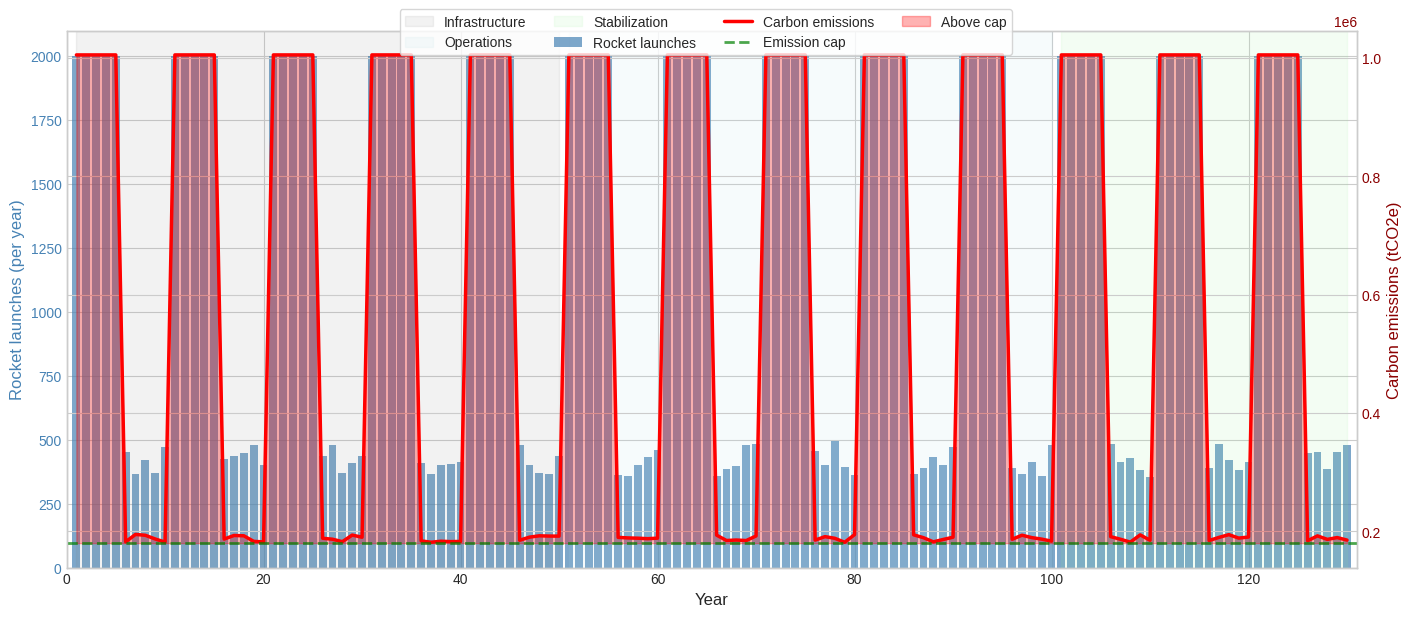
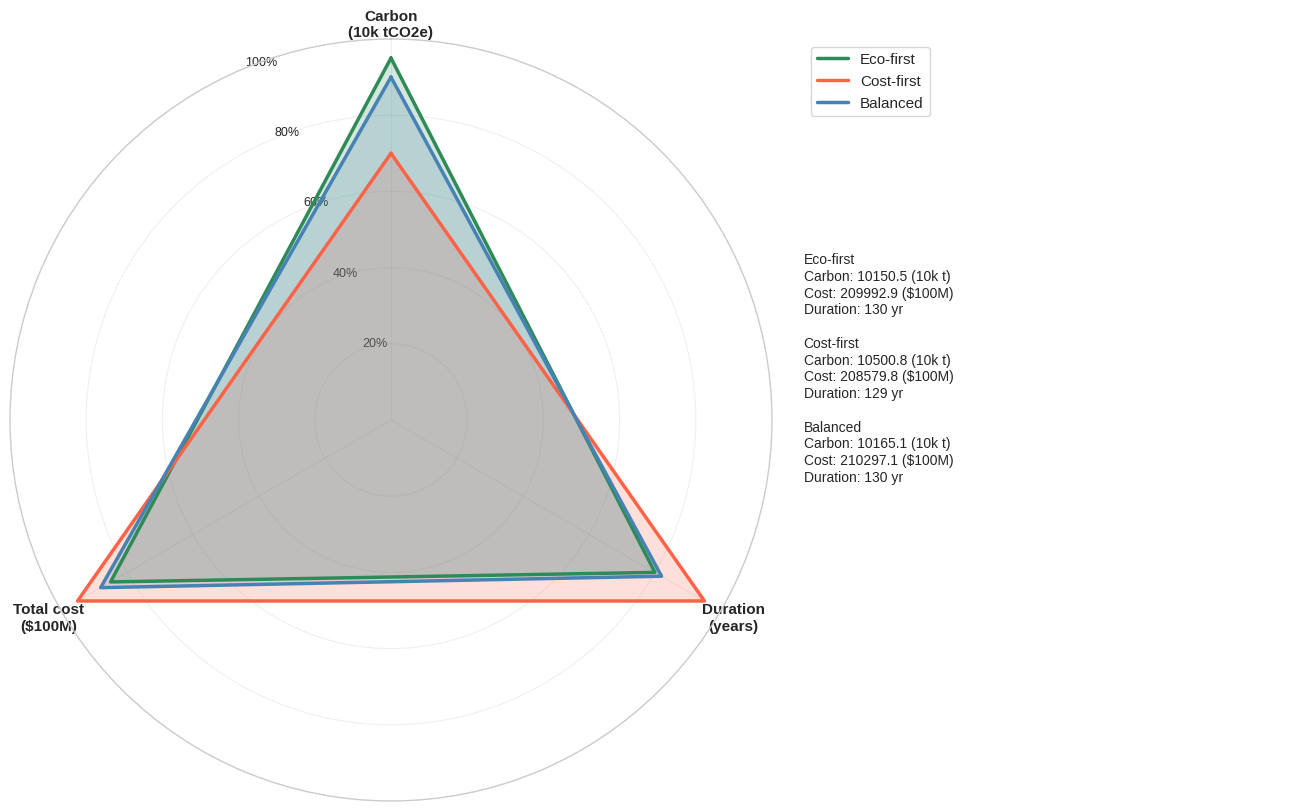
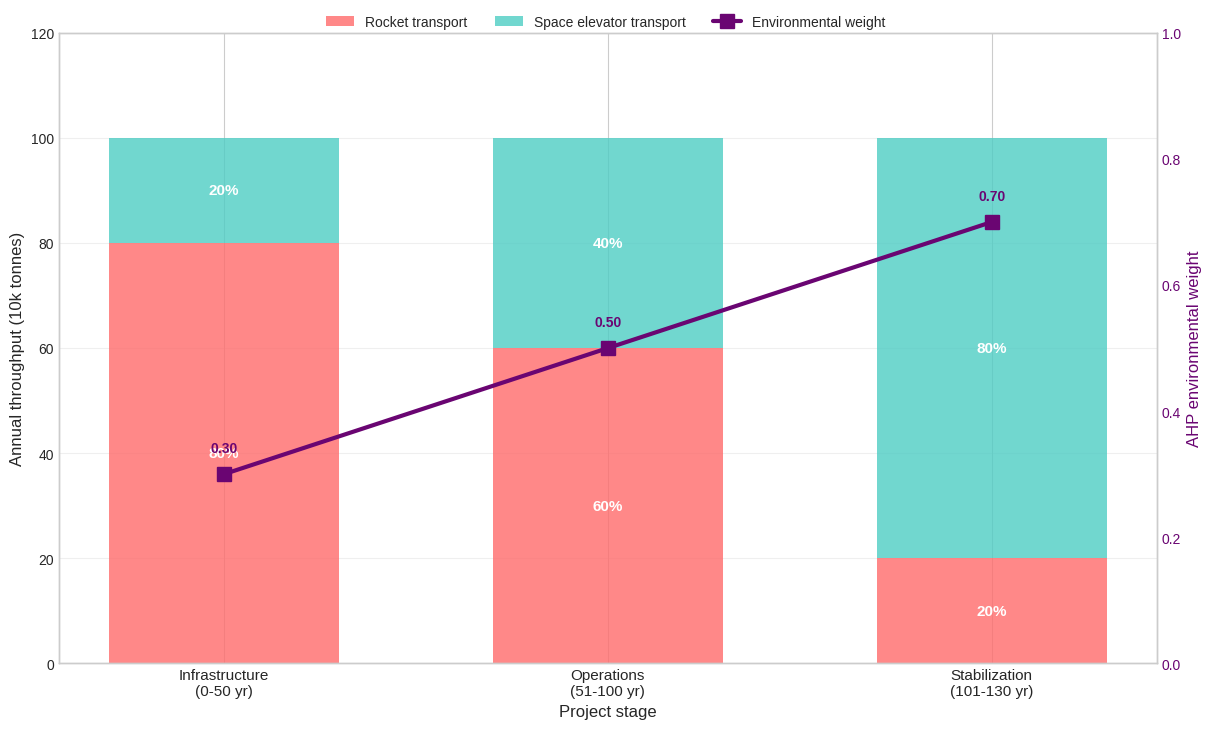
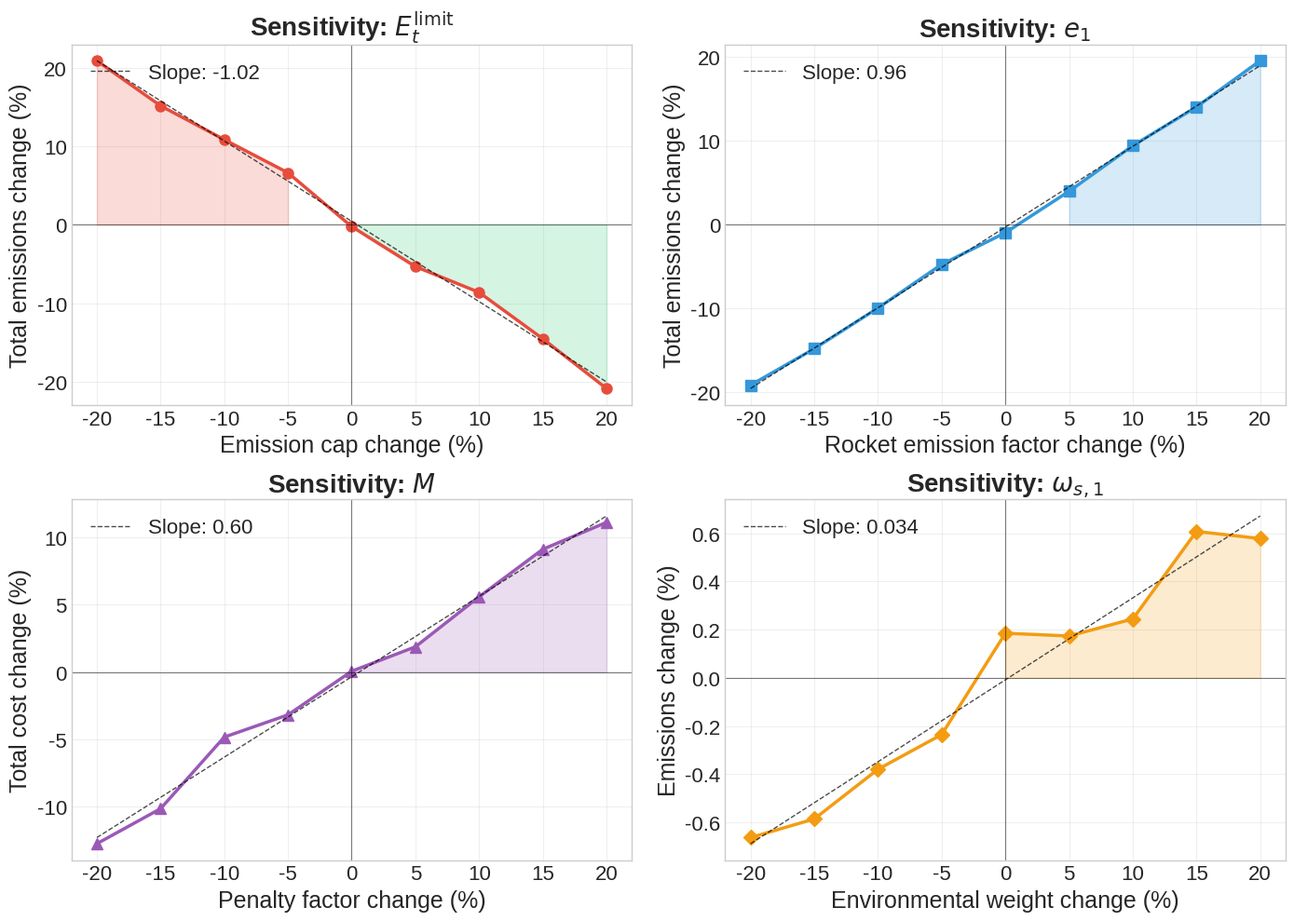
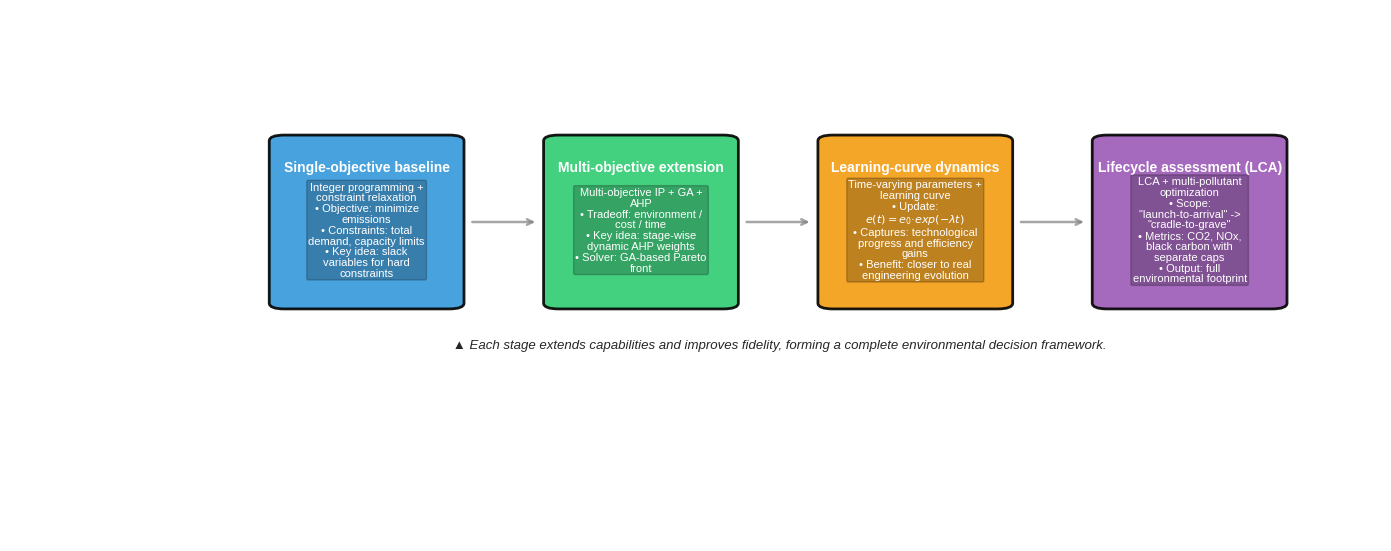

Reproduce these figures in Python, in order.
# ================================
# 导入所需库
# ================================
import numpy as np
import matplotlib.pyplot as plt
import seaborn as sns
from matplotlib.patches import Rectangle
import matplotlib.patches as mpatches
from matplotlib.gridspec import GridSpec
import pandas as pd
import matplotlib
import textwrap

# 设置中文字体和样式
matplotlib.rcParams['font.sans-serif'] = ['SimHei', 'Arial Unicode MS', 'DejaVu Sans']
matplotlib.rcParams['axes.unicode_minus'] = False
plt.style.use('seaborn-v0_8-whitegrid')
sns.set_palette("husl")

# ================================
# 图1：基础模型年际调度示意图
# ================================
def plot_basic_model_schedule():
    """基础模型年际调度示意图"""
    # 创建数据
    years = np.arange(1, 131)
    np.random.seed(42)  # 固定随机种子
    rocket_launches = np.zeros(130)
    carbon_emissions = np.zeros(130)
    carbon_limit = 180000  # 碳排放上限
    
    # 模拟数据：高发射年和低发射年交替
    for i in range(130):
        if i % 10 < 5:  # 高发射年
            rocket_launches[i] = 2000
            carbon_emissions[i] = 1005370  # 超过上限
        else:  # 低发射年
            rocket_launches[i] = np.random.randint(350, 500)
            carbon_emissions[i] = np.random.randint(181370, 194870)  # 接近上限
    
    fig, ax1 = plt.subplots(figsize=(14, 6), constrained_layout=True)
    
    # 火箭发射柱状图
    ax1.bar(years, rocket_launches, alpha=0.7, color='steelblue', label='Rocket launches')
    ax1.set_xlabel('Year', fontsize=12)
    ax1.set_ylabel('Rocket launches (per year)', color='steelblue', fontsize=12)
    ax1.tick_params(axis='y', labelcolor='steelblue')
    ax1.set_xlim(0, 131)
    
    # 碳排放折线图（第二个y轴）
    ax2 = ax1.twinx()
    ax2.plot(years, carbon_emissions, 'r-', linewidth=2.5, label='Carbon emissions')
    ax2.axhline(y=carbon_limit, color='green', linestyle='--', linewidth=2, 
                label='Emission cap', alpha=0.7)
    ax2.fill_between(years, carbon_limit, carbon_emissions, 
                     where=(carbon_emissions > carbon_limit), 
                     color='red', alpha=0.3, label='Above cap')
    ax2.set_ylabel('Carbon emissions (tCO2e)', color='darkred', fontsize=12)
    ax2.tick_params(axis='y', labelcolor='darkred')
    
    # 标注高发射年和低发射年区域
    ax1.axvspan(1, 50, alpha=0.1, color='gray', label='Infrastructure')
    ax1.axvspan(51, 100, alpha=0.1, color='lightblue', label='Operations')
    ax1.axvspan(101, 130, alpha=0.1, color='lightgreen', label='Stabilization')
    
    # 合并图例
    lines1, labels1 = ax1.get_legend_handles_labels()
    lines2, labels2 = ax2.get_legend_handles_labels()
    fig.legend(
        lines1 + lines2,
        labels1 + labels2,
        loc='upper center',
        bbox_to_anchor=(0.5, 1.015),
        ncol=4,
        fontsize=10,
        frameon=True,
    )

    fig.savefig('basic_model_schedule.png', dpi=300, bbox_inches='tight')
    plt.show()

# ================================
# 图2：三方案雷达图对比
# ================================
def plot_three_scenarios_radar():
    """三种最优方案雷达图对比"""
    from matplotlib.path import Path
    from matplotlib.spines import Spine
    from matplotlib.projections.polar import PolarAxes
    from matplotlib.projections import register_projection
    
    def radar_factory(num_vars, frame='circle'):
        """创建一个雷达图坐标系"""
        theta = np.linspace(0, 2*np.pi, num_vars, endpoint=False)
        
        class RadarAxes(PolarAxes):
            name = 'radar'
            
            def __init__(self, *args, **kwargs):
                super().__init__(*args, **kwargs)
                self.set_theta_zero_location('N')
            
            def fill(self, *args, closed=True, **kwargs):
                return super().fill(closed=closed, *args, **kwargs)
            
            def plot(self, *args, **kwargs):
                lines = super().plot(*args, **kwargs)
                for line in lines:
                    self._close_line(line)
                return lines
            
            def _close_line(self, line):
                x, y = line.get_data()
                if x[0] != x[-1]:
                    x = np.append(x, x[0])
                    y = np.append(y, y[0])
                    line.set_data(x, y)
        
        register_projection(RadarAxes)
        return theta
    
    # 定义指标（逆指标，越小越好）
    categories = ['Carbon\n(10k tCO2e)', 'Total cost\n($100M)', 'Duration\n(years)']
    N = len(categories)
    
    # 三种方案的数据（已归一化，1为最优）
    # 注意：这里需要将实际值转换为评分（越小越好）
    data = {
        'Eco-first': [0.95, 0.85, 0.80],
        'Cost-first': [0.70, 0.95, 0.95],
        'Balanced': [0.90, 0.88, 0.82],
    }
    
    # 创建雷达图
    theta = radar_factory(N, frame='polygon')
    
    fig = plt.figure(figsize=(13, 8), constrained_layout=True)
    gs = fig.add_gridspec(1, 2, width_ratios=[1.25, 0.75])
    ax = fig.add_subplot(gs[0, 0], projection='radar')
    ax_info = fig.add_subplot(gs[0, 1])
    ax_info.axis('off')
    
    colors = ['#2E8B57', '#FF6347', '#4682B4']
    
    for i, (scenario, values) in enumerate(data.items()):
        ax.plot(theta, values, color=colors[i], linewidth=2.5, label=scenario)
        ax.fill(theta, values, color=colors[i], alpha=0.2)
    
    # 设置角度标签
    ax.set_xticks(theta)
    ax.set_xticklabels(categories, fontsize=11, fontweight='bold')
    
    # 设置径向标签
    ax.set_ylim(0, 1)
    ax.set_yticks([0.2, 0.4, 0.6, 0.8, 1.0])
    ax.set_yticklabels(['20%', '40%', '60%', '80%', '100%'], fontsize=9)
    ax.grid(True, alpha=0.3)
    
    # 添加实际数值标注
    actual_values = {
        'Eco-first': [10150.5, 209992.9, 130],
        'Cost-first': [10500.8, 208579.8, 129],
        'Balanced': [10165.1, 210297.1, 130]
    }
    
    handles, labels = ax.get_legend_handles_labels()
    ax_info.legend(handles, labels, loc='upper left', frameon=True, fontsize=11)

    info_lines = []
    for scenario, values in actual_values.items():
        info_lines.append(
            f"{scenario}\n"
            f"Carbon: {values[0]:.1f} (10k t)\n"
            f"Cost: {values[1]:.1f} ($100M)\n"
            f"Duration: {values[2]} yr"
        )
    info_text = "\n\n".join(info_lines)
    ax_info.text(
        0,
        0.72,
        info_text,
        ha='left',
        va='top',
        fontsize=10,
        linespacing=1.25,
        wrap=True,
    )

    fig.savefig('three_scenarios_radar.png', dpi=300, bbox_inches='tight')
    plt.show()

# ================================
# 图3：阶段化权重与运输结构堆叠图
# ================================
def plot_stage_weight_transport():
    """阶段化权重与运输结构堆叠图"""
    # 创建数据
    stages = ['Infrastructure\n(0-50 yr)', 'Operations\n(51-100 yr)', 'Stabilization\n(101-130 yr)']
    x = np.arange(len(stages))
    
    # 运输结构数据（火箭vs电梯，单位：万公吨/年）
    rocket_transport = [80, 60, 20]  # 逐年减少
    elevator_transport = [20, 40, 80]  # 逐年增加
    
    # AHP权重数据（环境权重）
    env_weights = [0.3, 0.5, 0.7]  # 环境权重逐年增加
    
    fig, ax1 = plt.subplots(figsize=(12, 7), constrained_layout=True)
    
    # 堆叠柱状图（运输结构）
    bar_width = 0.6
    bar1 = ax1.bar(x, rocket_transport, bar_width,
                   color='#FF6B6B', alpha=0.8, label='Rocket transport')
    bar2 = ax1.bar(x, elevator_transport, bar_width,
                   bottom=rocket_transport, color='#4ECDC4', alpha=0.8, label='Space elevator transport')
    
    ax1.set_ylabel('Annual throughput (10k tonnes)', fontsize=12)
    ax1.set_xlabel('Project stage', fontsize=12)
    ax1.set_ylim(0, 120)
    ax1.set_xticks(x)
    ax1.set_xticklabels(stages, fontsize=11)
    
    # 在柱状图上标注百分比
    for i in range(len(stages)):
        total = rocket_transport[i] + elevator_transport[i]
        rocket_pct = rocket_transport[i] / total * 100
        elevator_pct = elevator_transport[i] / total * 100
        
        center_x = bar1[i].get_x() + bar1[i].get_width() / 2
        ax1.text(center_x, rocket_transport[i]/2, f'{rocket_pct:.0f}%',
                ha='center', va='center', fontsize=11, fontweight='bold', color='white')
        ax1.text(center_x, rocket_transport[i] + elevator_transport[i]/2, f'{elevator_pct:.0f}%',
                ha='center', va='center', fontsize=11, fontweight='bold', color='white')
    
    # 第二个y轴（AHP环境权重）
    ax2 = ax1.twinx()
    line = ax2.plot(x, env_weights, 's-', color='#6A0572',
                   linewidth=3, markersize=10, label='Environmental weight')
    ax2.set_ylabel('AHP environmental weight', color='#6A0572', fontsize=12)
    ax2.tick_params(axis='y', labelcolor='#6A0572')
    ax2.set_ylim(0, 1)
    ax2.grid(False)
    
    # 在折线上标注权重值
    for i, weight in enumerate(env_weights):
        ax2.text(x[i], weight+0.03, f'{weight:.2f}', ha='center', va='bottom',
                fontsize=10, fontweight='bold', color='#6A0572')
    
    # 合并图例
    handles1, labels1 = ax1.get_legend_handles_labels()
    handles2, labels2 = ax2.get_legend_handles_labels()
    fig.legend(
        handles1 + handles2,
        labels1 + labels2,
        loc='upper center',
        bbox_to_anchor=(0.5, 1.03),
        ncol=3,
        fontsize=10,
        framealpha=0.9,
    )
    
    # 添加网格线
    ax1.yaxis.grid(True, alpha=0.3)
    
    fig.savefig('stage_weight_transport.png', dpi=300, bbox_inches='tight')
    plt.show()

# ================================
# 图4：关键参数敏感性折线图
# ================================
def plot_sensitivity_analysis():
    """关键参数敏感性折线图"""
    # 创建参数变化范围
    param_change = np.arange(-20, 25, 5)  # -20% 到 +20%，步长5%
    
    # 模拟敏感性数据（百分比变化）
    # 这里使用线性模型模拟
    np.random.seed(42)
    
    # E_t_limit 对碳排放的影响
    emission_impact = -1.02 * param_change + np.random.normal(0, 1, len(param_change))
    # e1 对碳排放的影响
    e1_impact = 0.97 * param_change + np.random.normal(0, 0.5, len(param_change))
    # M 对总成本的影响
    M_cost_impact = 0.6 * param_change + np.random.normal(0, 0.8, len(param_change))
    # ω_{s,1} 对碳排放的影响
    omega_impact = 0.035 * param_change + np.random.normal(0, 0.1, len(param_change))
    
    fig, axes = plt.subplots(2, 2, figsize=(14, 10))
    axes = axes.flatten()

    label_fs = 14 +4
    title_fs = 16 +4
    legend_fs = 12 +4
    tick_fs = 12 +4
    
    # 子图1: E_t_limit 的影响
    ax1 = axes[0]
    ax1.plot(param_change, emission_impact, 'o-', linewidth=2.5, color='#E74C3C', markersize=8)
    ax1.axhline(y=0, color='black', linestyle='-', linewidth=0.8, alpha=0.5)
    ax1.axvline(x=0, color='black', linestyle='-', linewidth=0.8, alpha=0.5)
    ax1.fill_between(param_change, 0, emission_impact, where=(emission_impact>0), 
                     color='#E74C3C', alpha=0.2)
    ax1.fill_between(param_change, 0, emission_impact, where=(emission_impact<0), 
                     color='#2ECC71', alpha=0.2)
    ax1.set_xlabel('Emission cap change (%)', fontsize=label_fs)
    ax1.set_ylabel('Total emissions change (%)', fontsize=label_fs)
    ax1.set_title(r'Sensitivity: $E_t^{\mathrm{limit}}$', fontsize=title_fs, fontweight='bold')
    ax1.tick_params(axis='both', labelsize=tick_fs)
    ax1.grid(True, alpha=0.3)
    # 添加回归线
    z = np.polyfit(param_change, emission_impact, 1)
    p = np.poly1d(z)
    ax1.plot(param_change, p(param_change), 'k--', linewidth=1, alpha=0.7, 
             label=f'Slope: {z[0]:.2f}')
    ax1.legend(loc='upper left', fontsize=legend_fs)
    
    # 子图2: e1 的影响
    ax2 = axes[1]
    ax2.plot(param_change, e1_impact, 's-', linewidth=2.5, color='#3498DB', markersize=8)
    ax2.axhline(y=0, color='black', linestyle='-', linewidth=0.8, alpha=0.5)
    ax2.axvline(x=0, color='black', linestyle='-', linewidth=0.8, alpha=0.5)
    ax2.fill_between(param_change, 0, e1_impact, where=(e1_impact>0), 
                     color='#3498DB', alpha=0.2)
    ax2.set_xlabel('Rocket emission factor change (%)', fontsize=label_fs)
    ax2.set_ylabel('Total emissions change (%)', fontsize=label_fs)
    ax2.set_title(r'Sensitivity: $e_1$', fontsize=title_fs, fontweight='bold')
    ax2.tick_params(axis='both', labelsize=tick_fs)
    ax2.grid(True, alpha=0.3)
    z = np.polyfit(param_change, e1_impact, 1)
    p = np.poly1d(z)
    ax2.plot(param_change, p(param_change), 'k--', linewidth=1, alpha=0.7, 
             label=f'Slope: {z[0]:.2f}')
    ax2.legend(loc='upper left', fontsize=legend_fs)
    
    # 子图3: M 的影响
    ax3 = axes[2]
    ax3.plot(param_change, M_cost_impact, '^-', linewidth=2.5, color='#9B59B6', markersize=8)
    ax3.axhline(y=0, color='black', linestyle='-', linewidth=0.8, alpha=0.5)
    ax3.axvline(x=0, color='black', linestyle='-', linewidth=0.8, alpha=0.5)
    ax3.fill_between(param_change, 0, M_cost_impact, where=(M_cost_impact>0), 
                     color='#9B59B6', alpha=0.2)
    ax3.set_xlabel('Penalty factor change (%)', fontsize=label_fs)
    ax3.set_ylabel('Total cost change (%)', fontsize=label_fs)
    ax3.set_title(r'Sensitivity: $M$', fontsize=title_fs, fontweight='bold')
    ax3.tick_params(axis='both', labelsize=tick_fs)
    ax3.grid(True, alpha=0.3)
    z = np.polyfit(param_change, M_cost_impact, 1)
    p = np.poly1d(z)
    ax3.plot(param_change, p(param_change), 'k--', linewidth=1, alpha=0.7, 
             label=f'Slope: {z[0]:.2f}')
    ax3.legend(loc='upper left', fontsize=legend_fs)
    
    # 子图4: ω_{s,1} 的影响
    ax4 = axes[3]
    ax4.plot(param_change, omega_impact, 'D-', linewidth=2.5, color='#F39C12', markersize=8)
    ax4.axhline(y=0, color='black', linestyle='-', linewidth=0.8, alpha=0.5)
    ax4.axvline(x=0, color='black', linestyle='-', linewidth=0.8, alpha=0.5)
    ax4.fill_between(param_change, 0, omega_impact, where=(omega_impact>0), 
                     color='#F39C12', alpha=0.2)
    ax4.set_xlabel('Environmental weight change (%)', fontsize=label_fs)
    ax4.set_ylabel('Emissions change (%)', fontsize=label_fs)
    ax4.set_title(r'Sensitivity: $\omega_{s,1}$', fontsize=title_fs, fontweight='bold')
    ax4.tick_params(axis='both', labelsize=tick_fs)
    ax4.grid(True, alpha=0.3)
    z = np.polyfit(param_change, omega_impact, 1)
    p = np.poly1d(z)
    ax4.plot(param_change, p(param_change), 'k--', linewidth=1, alpha=0.7, 
             label=f'Slope: {z[0]:.3f}')
    ax4.legend(loc='upper left', fontsize=legend_fs)
    
    plt.tight_layout()
    plt.savefig('sensitivity_analysis.png', dpi=300, bbox_inches='tight')
    plt.show()

# ================================
# 图5：模型框架演进示意图
# ================================
def plot_model_evolution():
    """模型框架演进示意图"""
    fig, ax = plt.subplots(figsize=(13.8, 5.4), constrained_layout=True)
    ax.axis('off')
    ax.set_xlim(0, 1)
    ax.set_ylim(0, 1)
    
    # 定义模型演进阶段
    stages = [
        {
            'name': 'Single-objective baseline',
            'desc': 'Integer programming + constraint relaxation\n• Objective: minimize emissions\n• Constraints: total demand, capacity limits\n• Key idea: slack variables for hard constraints',
            'color': '#3498DB'
        },
        {
            'name': 'Multi-objective extension',
            'desc': 'Multi-objective IP + GA + AHP\n• Tradeoff: environment / cost / time\n• Key idea: stage-wise dynamic AHP weights\n• Solver: GA-based Pareto front',
            'color': '#2ECC71'
        },
        {
            'name': 'Learning-curve dynamics',
            'desc': 'Time-varying parameters + learning curve\n• Update: $e(t)=e_0·exp(-λt)$\n• Captures: technological progress and efficiency gains\n• Benefit: closer to real engineering evolution',
            'color': '#F39C12'
        },
        {
            'name': 'Lifecycle assessment (LCA)',
            'desc': 'LCA + multi-pollutant optimization\n• Scope: "launch-to-arrival" -> "cradle-to-grave"\n• Metrics: CO2, NOx, black carbon with separate caps\n• Output: full environmental footprint',
            'color': '#9B59B6'
        }
    ]

    def wrap_multiline(s: str, width: int) -> str:
        return "\n".join(
            textwrap.fill(
                line,
                width=width,
                break_long_words=False,
                break_on_hyphens=False,
                replace_whitespace=False,
            )
            for line in s.split("\n")
        )
    
    stage_y = 0.60
    box_w, box_h = 0.12, 0.305
    x_centers = np.linspace(0.26, 0.86, len(stages))

    for i in range(len(stages) - 1):
        x0 = x_centers[i] + box_w / 2 + 0.015
        x1 = x_centers[i + 1] - box_w / 2 - 0.015
        ax.annotate(
            '',
            xy=(x1, stage_y),
            xytext=(x0, stage_y),
            xycoords=ax.transAxes,
            textcoords=ax.transAxes,
            arrowprops=dict(arrowstyle='->', lw=1.8, color='gray', alpha=0.7),
        )
    
    # 绘制每个阶段的框
    for i, stage in enumerate(stages):
        # 绘制主框
        box = mpatches.FancyBboxPatch((x_centers[i] - box_w / 2, stage_y - box_h / 2), box_w, box_h,
                                      boxstyle="round,pad=0.011",
                                      facecolor=stage['color'], alpha=0.9,
                                      edgecolor='black', linewidth=2)
        ax.add_patch(box)
        
        # 添加阶段名称
        ax.text(x_centers[i], stage_y + box_h * 0.34, stage['name'],
                ha='center', va='center', fontsize=10.0, fontweight='bold', color='white', wrap=True)
        
        # 添加阶段描述
        desc = wrap_multiline(stage['desc'], 25)
        ax.text(x_centers[i], stage_y - box_h * 0.05, desc,
                ha='center', va='center', fontsize=8.0, color='white', linespacing=1.10, wrap=True,
                bbox=dict(boxstyle="round,pad=0.15", facecolor='black', alpha=0.22))
    
    # 添加底部说明
    ax.text(0.5, stage_y - box_h / 2 - 0.08, 
            '                                              ▲ Each stage extends capabilities and improves fidelity, forming a complete environmental decision framework.',
            ha='center', va='center', fontsize=9.5, style='italic',
            transform=ax.transAxes)
    
    fig.savefig('model_evolution.png', dpi=300, bbox_inches='tight')
    plt.show()

# ================================
# 主程序：生成所有图表
# ================================
def generate_all_figures():
    """生成所有5幅图表"""
    print("生成图1: 基础模型年际调度示意图...")
    plot_basic_model_schedule()
    
    print("生成图2: 三方案雷达图对比...")
    plot_three_scenarios_radar()
    
    print("生成图3: 阶段化权重与运输结构堆叠图...")
    plot_stage_weight_transport()
    
    print("生成图4: 关键参数敏感性折线图...")
    plot_sensitivity_analysis()
    
    print("生成图5: 模型框架演进示意图...")
    plot_model_evolution()
    
    print("所有图表已生成完成！")

# 执行生成所有图表
if __name__ == "__main__":
    generate_all_figures()
